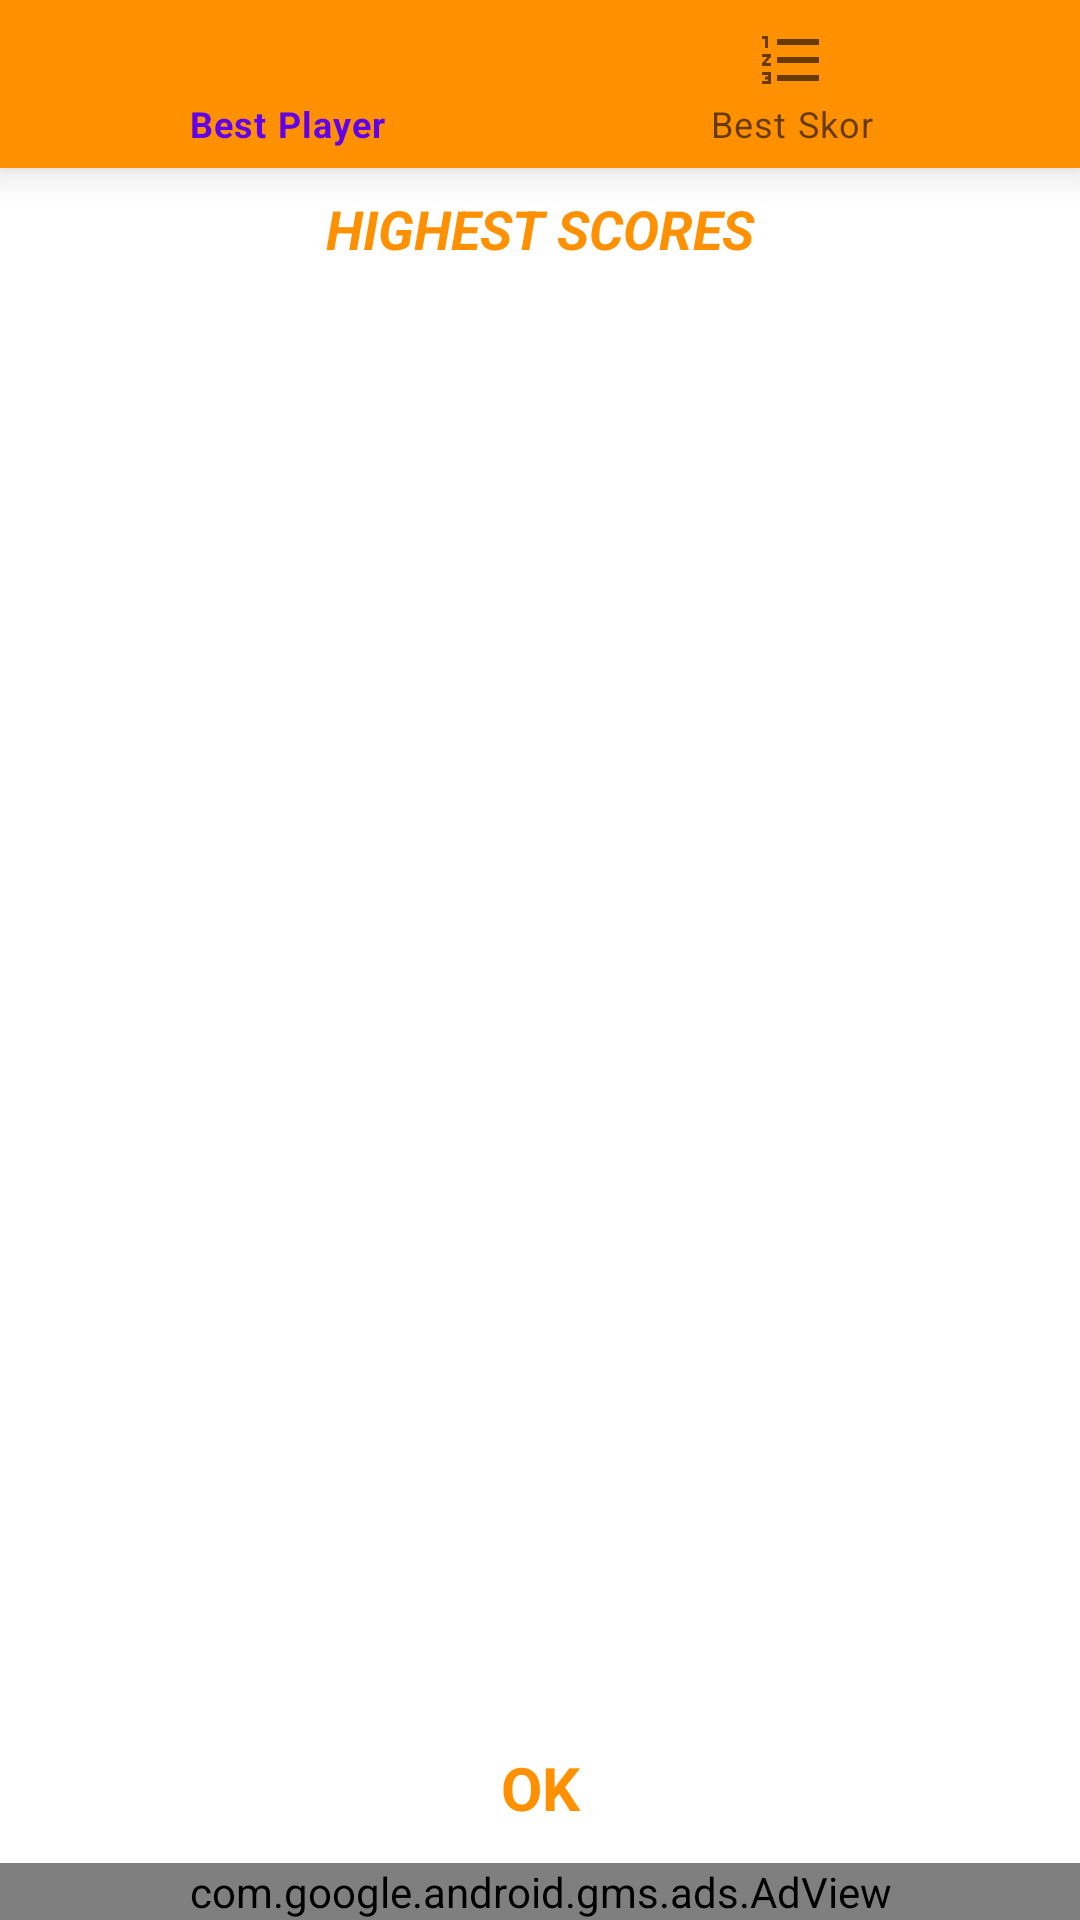

Layout XML and referenced resources for this Android screen:
<!-- AndroidManifest.xml: application theme Theme.OY_03 -->
<!-- res/layout/activity_listeler2.xml -->
<?xml version="1.0" encoding="utf-8"?>
<androidx.constraintlayout.widget.ConstraintLayout xmlns:android="http://schemas.android.com/apk/res/android"
    xmlns:app="http://schemas.android.com/apk/res-auto"
    xmlns:tools="http://schemas.android.com/tools"
    android:layout_width="match_parent"
    android:layout_height="match_parent"
    tools:context=".Listeler2Activity">

    <TextView
        android:id="@+id/textViewTamam2"
        android:layout_width="0dp"
        android:layout_height="50dp"
        android:gravity="center"
        android:text="@string/li_tamam"
        android:textColor="@color/text_yellow"
        android:textStyle="bold"
        android:textSize="20sp"
        app:layout_constraintBottom_toTopOf="@+id/adViewbanner"
        app:layout_constraintEnd_toEndOf="parent"
        app:layout_constraintHorizontal_bias="1.0"
        app:layout_constraintStart_toStartOf="parent" />

    <com.google.android.material.bottomnavigation.BottomNavigationView
        android:id="@+id/bottomNavigationView"
        android:layout_width="0dp"
        android:layout_height="wrap_content"
        app:layout_constraintEnd_toEndOf="parent"
        app:layout_constraintStart_toStartOf="parent"
        app:layout_constraintTop_toTopOf="parent"
        android:background="@color/text_yellow"
        app:menu="@menu/bottom_bar_menu">

    </com.google.android.material.bottomnavigation.BottomNavigationView>

    <androidx.recyclerview.widget.RecyclerView
        android:id="@+id/rv2"
        android:layout_width="0dp"
        android:layout_height="0dp"
        android:layout_marginTop="8dp"
        app:layout_constraintBottom_toTopOf="@+id/textViewTamam2"
        app:layout_constraintEnd_toEndOf="parent"
        app:layout_constraintHorizontal_bias="0.1"
        app:layout_constraintStart_toStartOf="parent"
        app:layout_constraintTop_toBottomOf="@+id/textView6">

    </androidx.recyclerview.widget.RecyclerView>

    <TextView
        android:id="@+id/textView6"
        android:layout_width="0dp"
        android:layout_height="wrap_content"
        android:layout_marginTop="8dp"
        android:gravity="center"
        android:text="@string/li_en_yuksek_skorlular"
        android:textColor="@color/text_yellow"
        android:textSize="18sp"
        android:textStyle="bold|italic"
        app:layout_constraintBottom_toTopOf="@+id/rv2"
        app:layout_constraintEnd_toEndOf="parent"
        app:layout_constraintHorizontal_bias="0.5"
        app:layout_constraintStart_toStartOf="parent"
        app:layout_constraintTop_toBottomOf="@+id/bottomNavigationView" />

    <com.google.android.gms.ads.AdView
        android:id="@+id/adViewbanner"
        android:layout_width="0dp"
        android:layout_height="wrap_content"
        android:layout_alignParentBottom="true"
        android:layout_centerHorizontal="true"
        app:adSize="BANNER"
        app:adUnitId="ca-app-pub-2183039164562504/1461560173"
        app:layout_constraintBottom_toBottomOf="parent"
        app:layout_constraintEnd_toEndOf="parent"
        app:layout_constraintHorizontal_bias="0.5"
        app:layout_constraintStart_toStartOf="parent"
        tools:ignore="MissingConstraints"></com.google.android.gms.ads.AdView>

</androidx.constraintlayout.widget.ConstraintLayout>
<!-- resources referenced by this layout -->
<resources>
  <color name="text_yellow">#FF9100</color>
  <string name="li_en_yuksek_skorlular">HIGHEST SCORES</string>
  <string name="li_tamam">OK</string>
  <style name="Theme.OY_03" parent="Theme.MaterialComponents.DayNight.DarkActionBar">
          
          <item name="colorPrimary">@color/purple_500</item>
          <item name="colorPrimaryVariant">@color/text_yellow</item>
          <item name="colorOnPrimary">@color/white</item>
          
          <item name="colorSecondary">@color/teal_200</item>
          <item name="colorSecondaryVariant">@color/teal_700</item>
          <item name="colorOnSecondary">@color/black</item>
          
          <item name="android:statusBarColor" tools:targetApi="l">?attr/colorPrimaryVariant</item>
          
          <item name="windowActionBar">false</item>
          <item name="windowNoTitle">true</item>
      </style>
  <color name="purple_500">#FF6200EE</color>
  <color name="white">#FFFFFFFF</color>
  <color name="teal_200">#FF03DAC5</color>
  <color name="teal_700">#FF018786</color>
  <color name="black">#FF000000</color>
</resources>
